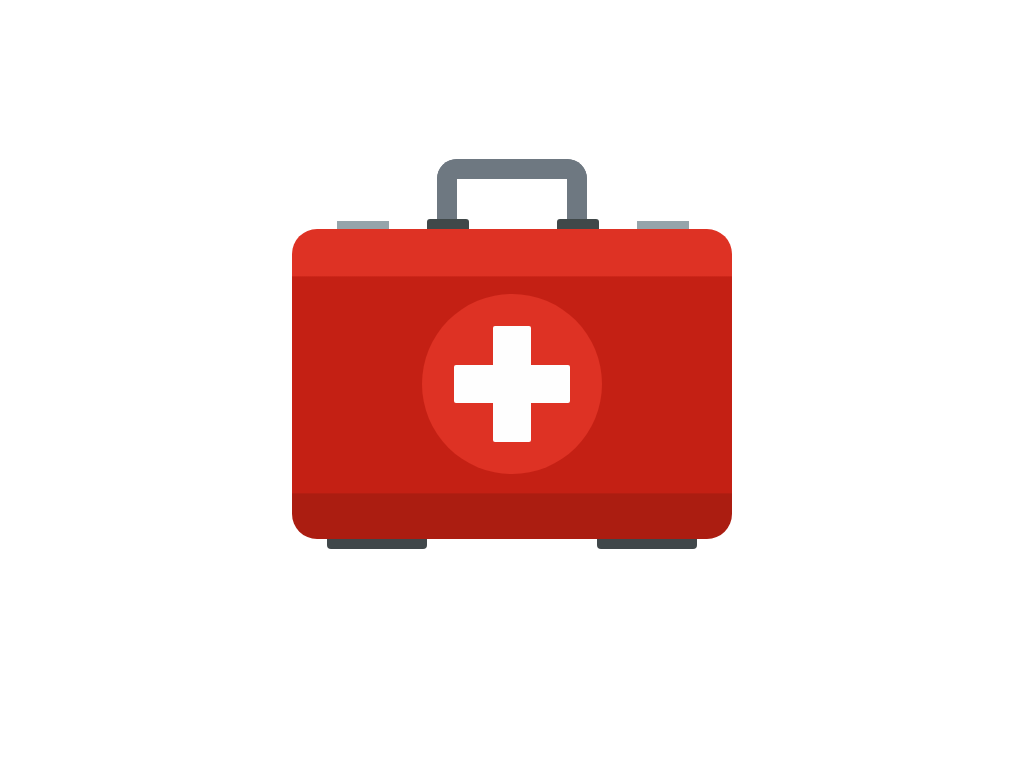

Recreate this image using only HTML and CSS.

<!DOCTYPE html>
<html lang="en">
<head>
	<meta charset="UTF-8">
	<meta name="viewport" content="width=device-width, initial-scale=1.0">
	<title>First Aid Kit</title>
	<style>
		*{
			margin: 0;
			padding: 0;
			box-sizing: border-box;
		}
		.container{
			width: 600px;
			height: 600px;
			/* border: 1px solid #000; */
			position: absolute;
			top: 0;
			left: 0;
			right: 0;
			bottom: 0;
			margin: auto;
		}
		.kit{
			width: 440px;
			height: 310px;
			background: linear-gradient(to bottom, #de3224 15%, #c42014 15.5%, #c42014 85%, #ab1d11 85.5%, #ab1d11 100%);
			border-radius: 25px;
			position: absolute;
			top: 0;
			left: 0;
			right: 0;
			bottom: 0;
			margin: auto;
		}
		.kit:before{
			content: '';
			width: 52px;
			height: 8px;
			background: #95a4aa;
			position: absolute;
			top: -8px;
			left: 45px;
			box-shadow: 300px 0 0 #95a4aa;
		}
		.kit:after{
			content: '';
			width: 100px;
			height: 10px;
			background: #40474a;
			border-bottom-left-radius: 4px;
			border-bottom-right-radius: 4px;
			position: absolute;
			left: 35px;
			bottom: -10px;
			box-shadow: 270px 0 0 #40474a;
		}
		.handle{
			width: 150px;
			height: 70px;
			border: 20px solid #6e7881;
			border-bottom: none;
			border-top-left-radius: 20px;
			border-top-right-radius: 20px;
			position: absolute;
			top: -70px;
			left: 0;
			right: 0;
			margin: auto;
		}
		.handle:before{
			content: '';
			width: 42px;
			height: 10px;
			background: #404849;
			border-top-left-radius: 3px;
			border-top-right-radius: 3px;
			position: absolute;
			left: -30px;
			bottom: 0;
			box-shadow: 130px 0 0 #404849;
		}
		.sign{
			width: 180px;
			height: 180px;
			background: #de3224;
			border-radius: 50%;
			position: absolute;
			top: 0;
			left: 0;
			right: 0;
			bottom: 0;
			margin: auto;
		}
		.sign:before,
		.sign:after{
			content: '';
			background: #fefefe;
			border-radius: 2px;
			position: absolute;
			top: 0;
			left: 0;
			right: 0;
			bottom: 0;
			margin: auto;
		}
		.sign:before{
			width: 38px;
			height: 116px;
		}
		.sign:after{
			width: 116px;
			height: 38px;
		}
	</style>
</head>
<body>
	<div class="container">
		<div class="kit">
			<div class="handle"></div>
			<div class="sign"></div>
		</div>
	</div>
</body>
</html>
